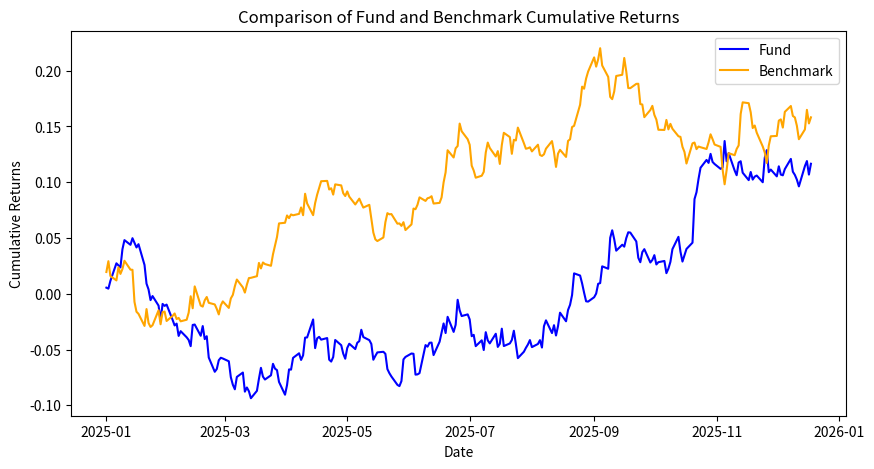

This figure's Python source:
import numpy as np
import pandas as pd
import matplotlib.pyplot as plt

# Sample data: Simulated daily returns of a fund and benchmark
np.random.seed(42)
dates = pd.date_range(start='2025-01-01', periods=252, freq='B')
fund_returns = np.random.normal(0.0005, 0.01, len(dates))  # Simulating daily fund returns
benchmark_returns = np.random.normal(0.0004, 0.009, len(dates))  # Simulating benchmark returns

# Convert to pandas DataFrame
data = pd.DataFrame({'Date': dates, 'Fund_Returns': fund_returns, 'Benchmark_Returns': benchmark_returns})
data.set_index('Date', inplace=True)

# Risk-free rate (annualized)
risk_free_rate = 0.02
trading_days = 252  # Annual trading days

# Function to calculate key metrics
def calculate_metrics(df, risk_free_rate):
    excess_returns = df['Fund_Returns'] - df['Benchmark_Returns']
    cumulative_return = (1 + df['Fund_Returns']).prod() - 1
    annualized_return = (1 + cumulative_return) ** (trading_days / len(df)) - 1
    benchmark_cumulative_return = (1 + df['Benchmark_Returns']).prod() - 1
    benchmark_annualized_return = (1 + benchmark_cumulative_return) ** (trading_days / len(df)) - 1
    annualized_volatility = df['Fund_Returns'].std() * np.sqrt(trading_days)
    sharpe_ratio = (annualized_return - risk_free_rate) / annualized_volatility
    sortino_ratio = (annualized_return - risk_free_rate) / (df[df['Fund_Returns'] < 0]['Fund_Returns'].std() * np.sqrt(trading_days))
    max_drawdown = (df['Fund_Returns'].cumsum().expanding().max() - df['Fund_Returns'].cumsum()).max()
    tracking_error = np.std(excess_returns) * np.sqrt(trading_days)
    information_ratio = (annualized_return - df['Benchmark_Returns'].mean() * trading_days) / tracking_error
    beta = np.cov(df['Fund_Returns'], df['Benchmark_Returns'])[0,1] / np.var(df['Benchmark_Returns'])
    alpha = annualized_return - (risk_free_rate + beta * (df['Benchmark_Returns'].mean() * trading_days - risk_free_rate))
    calmar_ratio = annualized_return / abs(max_drawdown)

    return {
        'Annualized Return': annualized_return,
        'Benchmark Annualized Return': benchmark_annualized_return,
        'Annualized Volatility': annualized_volatility,
        'Sharpe Ratio': sharpe_ratio,
        'Sortino Ratio': sortino_ratio,
        'Maximum Drawdown': max_drawdown,
        'Tracking Error': tracking_error,
        'Information Ratio': information_ratio,
        'Beta': beta,
        'Alpha': alpha,
        'Calmar Ratio': calmar_ratio
    }

# Calculate metrics
metrics = calculate_metrics(data, risk_free_rate)

# Display results
for metric, value in metrics.items():
    print(f"{metric}: {value:.4f}")

# Plot Fund vs. Benchmark Returns Over Time
plt.figure(figsize=(10, 5))
plt.plot(data.index, data['Fund_Returns'].cumsum(), label='Fund', color='blue')
plt.plot(data.index, data['Benchmark_Returns'].cumsum(), label='Benchmark', color='orange')
plt.xlabel("Date")
plt.ylabel("Cumulative Returns")
plt.title("Comparison of Fund and Benchmark Cumulative Returns")
plt.legend()
plt.show()
